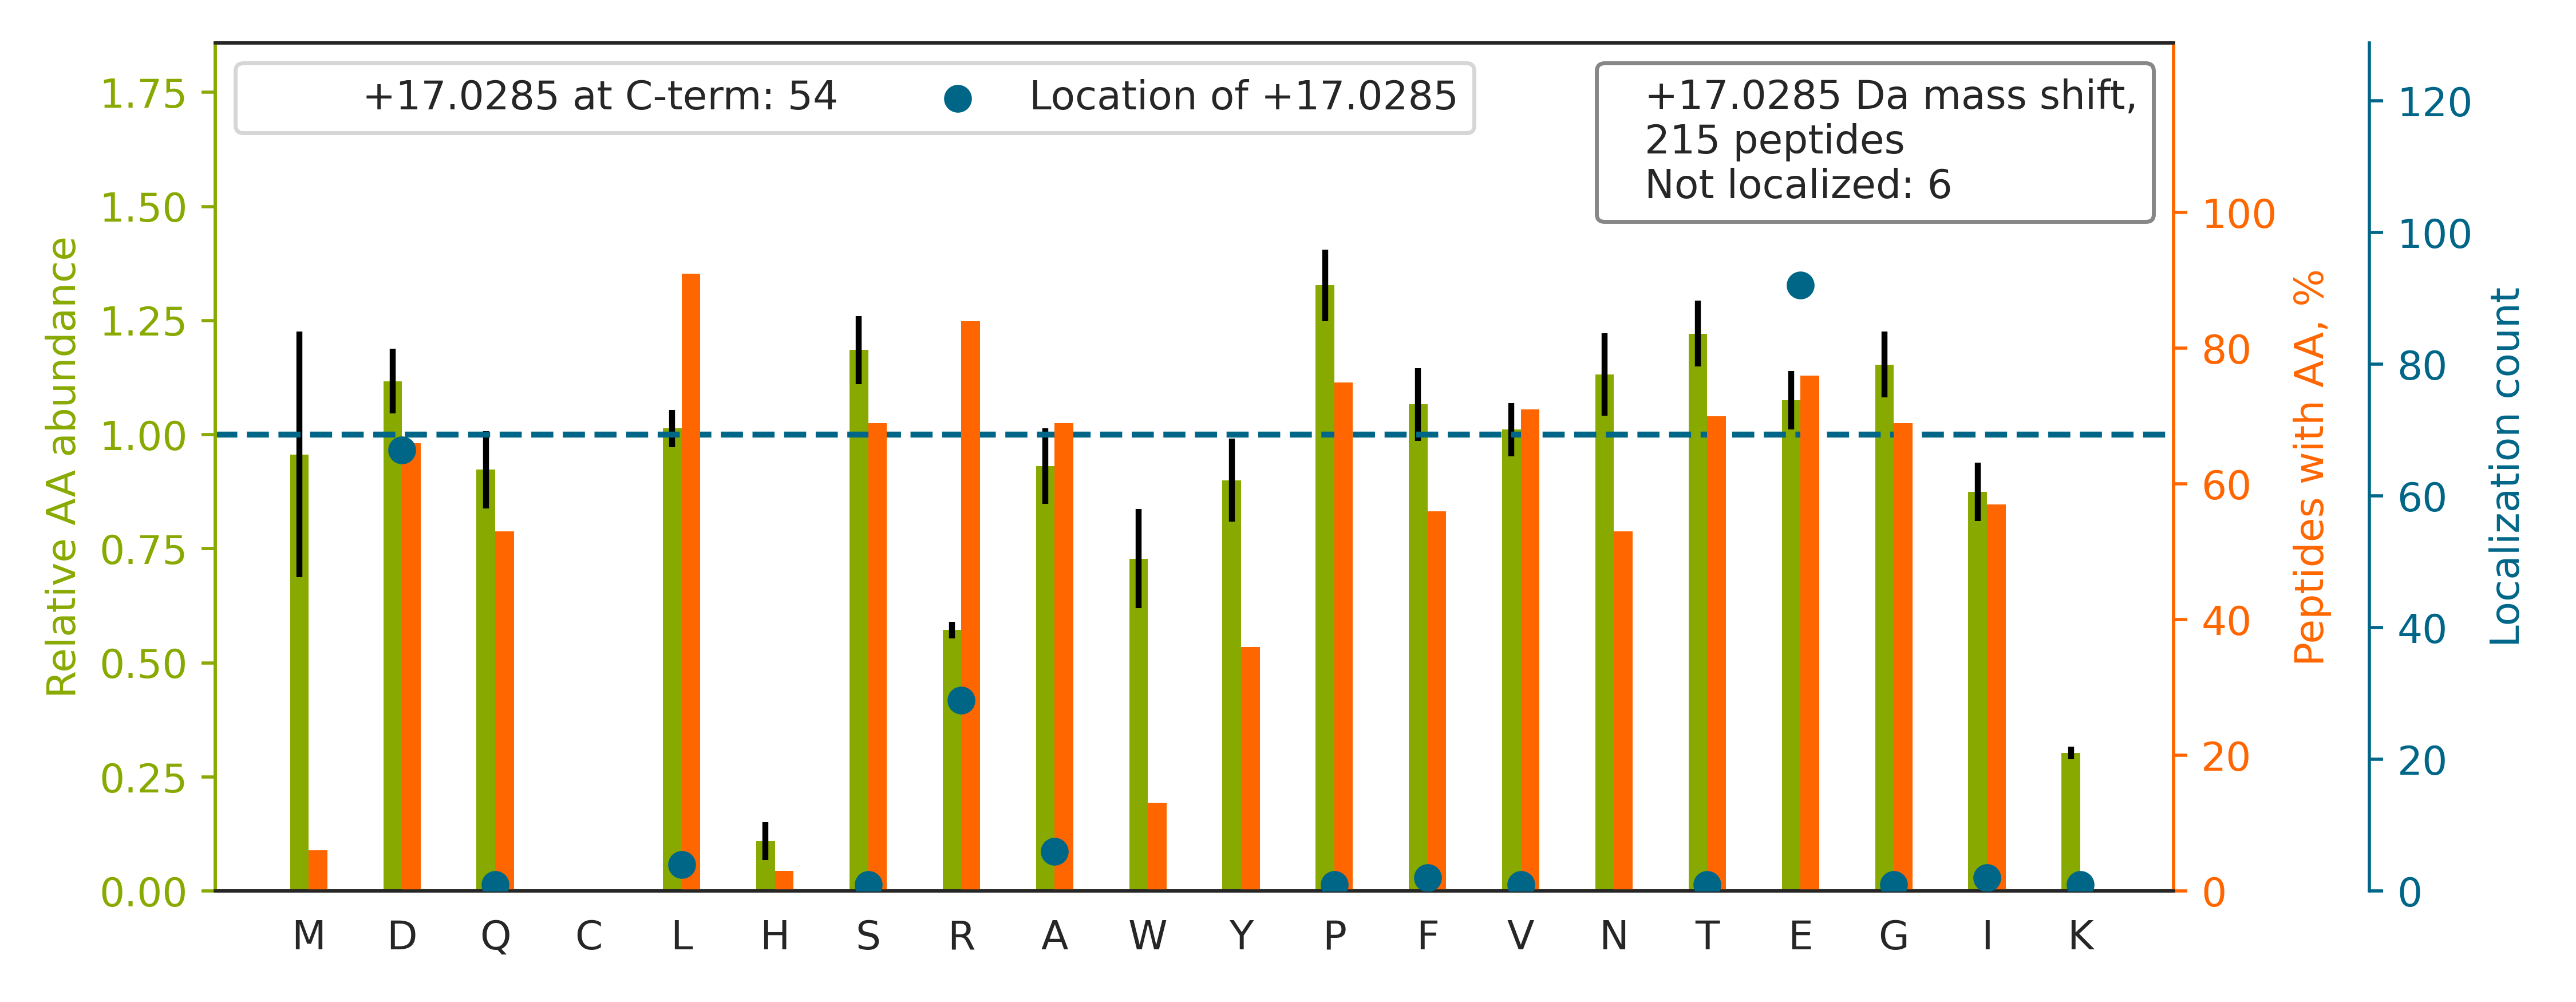

Data behind this chart, as committed beside it:
top isoform	localization score	spectrum
SSGSPYGGGYGSGGGSGGYGSR[+17]	1.0	QEXI22261.12224.12224.3
HNDDEQYAWE[+17]SSAGGSFTVR	0.9965	QEXI22261.23628.23628.3
LVQDVANNTNEE[+17]AGDGTTTATVLAR	0.03428	QEXI22261.30932.30932.3
GVVPLAGTNGE[+17]TTTQGLDGLSER	0.8934	QEXI22261.33265.33265.3
GVVPLAGTDGE[+17]TTTQGLDGLSER	0.9946	QEXI22261.36158.36158.3
GLVEPVDVVD[+17]NADGTQTVNYVPSR	0.9899	QEXI22261.37914.37914.3
QTQTFTTYSD[+17]NQPGVLIQVYEGER	0.9998	QEXI22261.38059.38059.3
DNLTLWTSDTQGD[+17]EAEAGEGGEN	0.9007	QEXI22261.38698.38698.2
LQLATLEAGPGAAGAGSE[+17]	1	QEXI22261.39696.39696.2
DLYANTVLSGGTTMYPGIAD[+17]R	0.5358	QEXI22261.39738.39738.3
IAQLEEELEEE[+17]QGNTELINDR	0.2633	QEXI22261.42168.42168.3
QTQIFTTYSD[+17]NQPGVLIQVYEGER	0.9043	QEXI22261.42190.42190.3
VLDNYLTSPLPEEVDETSAEDEGVSQR		QEXI22261.42235.42235.3
TTSGYAGGLSSAYGGLTSPGLSYSLGSSFGSGAGSSSFSR…	1.0	QEXI22261.43850.43850.4
GAFNFDQE[+17]TVINPETGEQIQSWYR	0.2134	QEXI22261.44150.44150.3
YLFNQLFGEED[+17]ADQEVSPDRADPEAAWEPTEAEAR	0.004106	QEXI22261.46340.46340.4
VPATLQVLQTLPE[+17]ENYQVLR	0.8062	QEXI22261.46652.46652.3
VGEPGQAGNPALVSAYGTGLEGGTTGIQSEFFINTTR[+1…	1	QEXI22261.46669.46669.4
FFVNFVVGQDPGSD[+17]VAFHFNPR	1	QEXI22261.47377.47377.4
LGLGIDEDEVAAE[+17]EPNAAVPDEIPPLEGDEDASR	0.3074	QEXI22261.48288.48288.3
GSITSVQAIYVPADDLTD[+17]PAPATTFAHLDATTVLS…	1	QEXI22261.48437.48437.4
VNFSPPGD[+17]TNSLFPGTWYLER	1	QEXI22261.48815.48815.3
IAIPGLAGAGNSVLLVSNLNPE[+17]R	0.04281	QEXI22261.49457.49457.3
ASGDLIPWTVSE[+17]QFQDPDFGGLSGGR	0.5032	QEXI22261.49742.49742.3
SGVISDTELQQALSNGTWTPFNPVTVR[+17]	1	QEXI22261.49938.49938.3
YVDLTVSFAPD[+17]IDGDEDLPGPPVR	0.9896	QEXI22261.49966.49966.3
GQELAFPLSPD[+17]WQVDYESYTWR	0.8126	QEXI22261.51082.51082.3
TSIEDQDELSSLLQVPLVAGTVNR[+17]	0.7716	QEXI22261.51535.51535.3
FLTALAQDGVINEEALSVTE[+17]LDR	0.841	QEXI22261.51788.51788.3
VLLGSVSGLAGGFVGTPAD[+17]LVNVR	0.9646	QEXI22261.51910.51910.3
EVAAFAQFGSD[+17]LDAATQQLLSR	0.873	QEXI22261.52022.52022.3
FDGALNVDLTE[+17]FQTNLVPYPR	0.9999	QEXI22261.52386.52386.3
EVPENETPVDTNLIE[+17]LDTNDDDIVFEDFAR	0.3981	QEXI22261.52467.52467.3
ILGGVISAISEAAAQYNPE[+17]PPPPR	0.9712	QEXI22261.53085.53085.3
GPVTIPYPLFQSHVEDLYVE[+17]GLPEGIPFR	0.3981	QEXI22261.53197.53197.4
LVVGGLLSPE[+17]EDQSLLLSQFR	0.9182	QEXI22261.53216.53216.3
LLGPSAAADILQLSSSLPLQSR[+17]	0.6847	QEXI22261.53761.53761.3
LLPDITLLE[+17]PVEGEAAEELSR	0.9995	QEXI22261.54131.54131.3
IGLVRPGTALELLEAQAATGFIVD[+17]PVSNLR	0.9937	QEXI22261.54470.54470.4
LAPPLVTLLSGE[+17]PEVQYVALR	0.3527	QEXI22261.54724.54724.3
NLSPYVSNELLEE[+17]AFSQFGPIER	0.9664	QEXI22261.54910.54910.3
LFEYGGFPPE[+17]SNYLFLGDYVDR	0.2529	QEXI22261.55004.55004.3
EALAQTVLAEVPTQLVSYFR[+17]	1	QEXI22261.55149.55149.3
ATTAALLLE[+17]AQAATGFLVDPVR	0.9027	QEXI22261.55363.55363.3
FGAQLAHIQALISGIE[+17]AQLGDVR	0.3544	QEXI22261.55788.55788.3
VGSAADIPINISETD[+17]LSLLTATVVPPSGR	0.91	QEXI22261.55854.55854.3
NLVLPGIGSFTIIDGNQVSGEDAGNNFFLQR[+17]	1.0	QEXI22261.55993.55993.3
QVIQQNPALLPALLQQLGQE[+17]NPQLLQQISR	0.9982	QEXI22261.56015.56015.4
FLVLDEADGLLSQGYSD[+17]FINR	0.6626	QEXI22261.56080.56080.3
GGLGGGYGGASGMGGITAVTVNQSLLSPLVLE[+17]VDP…	0.9847	QEXI22261.56444.56444.4
FLFPFFD[+17]SAYQGFASGNLER	0.5579	QEXI22261.56537.56537.3
LVSIGYPQELLSFAYD[+17]STFPTR	0.9351	QEXI22261.56590.56590.3
IFELGLGDDDGNLE[+17]EDFITWR	0.8692	QEXI22261.56833.56833.3
AEISELPSIVQD[+17]LANGNITWADVEAR	1	QEXI22261.56937.56937.3
IIYLNQLLQED[+17]SLNVADLTSLR	0.9934	QEXI22261.57239.57239.3
SVLVTTVLNLE[+17]PLDEDLFR	0.9993	QEXI22261.56601.56601.3
AGFAALQLE[+17]YFFTAGPDEVR	0.8074	QEXI22261.53163.53163.3
SGVEVLFNELE[+17]IPVEEYSFGR	0.848	QEXI22261.55688.55688.3
EFVEE[+17]FIWPAIQSSALYEDR	0.7654	QEXI22261.55042.55042.3
VLDLSGNALE[+17]ALPPGQGLGPAEPPGLPQLQSLNLS…	0.2219	QEXI22261.55655.55655.4
... 155 more rows
